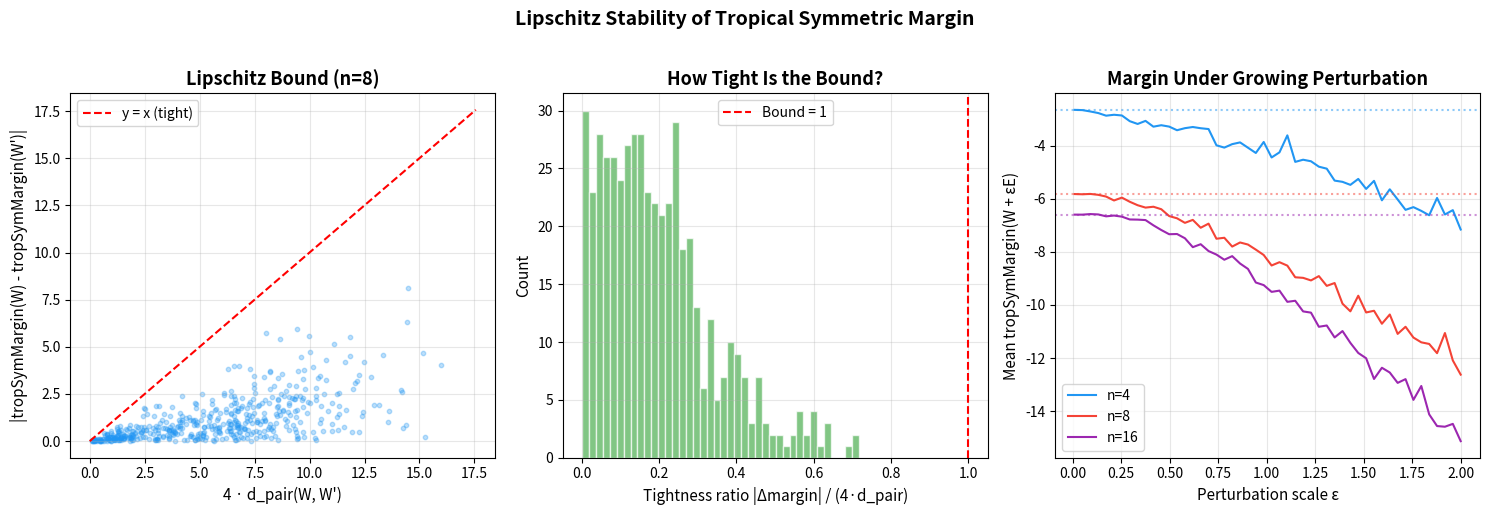

Generate this figure with matplotlib:
"""
Visualization: Lipschitz Stability of Tropical Symmetric Margin

Demonstrates the 4-Lipschitz bound:
|tropSymMargin(W) - tropSymMargin(W')| ≤ 4 · d_pair(W, W')

Shows the bound holding across many random perturbations,
with the tightness ratio illustrating how sharp the constant 4 is.
"""

import numpy as np
import matplotlib.pyplot as plt


def pair_slack(W, i, j):
    return W[i, i] + W[j, j] - 2 * W[i, j]


def trop_sym_margin(W):
    n = W.shape[0]
    if n < 2:
        return 0.0
    return min(pair_slack(W, i, j) for i in range(n) for j in range(i+1, n))


def gen_sym_gaussian(n, rng):
    A = rng.standard_normal((n, n))
    return (A + A.T) / np.sqrt(2)


rng = np.random.default_rng(42)
fig, axes = plt.subplots(1, 3, figsize=(15, 5))

# Panel 1: Scatter of |Δmargin| vs 4·d_pair
ax = axes[0]
n = 8
W_base = gen_sym_gaussian(n, rng)
diffs, bounds = [], []
for _ in range(500):
    eps = rng.uniform(0.01, 1.0)
    E = eps * gen_sym_gaussian(n, rng)
    W2 = W_base + E
    m1, m2 = trop_sym_margin(W_base), trop_sym_margin(W2)
    d = np.max(np.abs(W_base - W2))
    diffs.append(abs(m1 - m2))
    bounds.append(4 * d)

ax.scatter(bounds, diffs, alpha=0.3, s=10, color='#2196F3')
max_val = max(max(bounds), max(diffs)) * 1.1
ax.plot([0, max_val], [0, max_val], 'r--', linewidth=1.5, label='y = x (tight)')
ax.set_xlabel('4 · d_pair(W, W\')', fontsize=11)
ax.set_ylabel('|tropSymMargin(W) - tropSymMargin(W\')|', fontsize=11)
ax.set_title('Lipschitz Bound (n=8)', fontsize=13, fontweight='bold')
ax.legend(fontsize=10)
ax.grid(True, alpha=0.3)

# Panel 2: Tightness ratio histogram
ax = axes[1]
ratios = [d/b if b > 0 else 0 for d, b in zip(diffs, bounds)]
ax.hist(ratios, bins=40, color='#4CAF50', alpha=0.7, edgecolor='white')
ax.axvline(x=1.0, color='red', linestyle='--', label='Bound = 1')
ax.set_xlabel('Tightness ratio |Δmargin| / (4·d_pair)', fontsize=11)
ax.set_ylabel('Count', fontsize=11)
ax.set_title('How Tight Is the Bound?', fontsize=13, fontweight='bold')
ax.legend(fontsize=10)
ax.grid(True, alpha=0.3)

# Panel 3: Margin vs perturbation size
ax = axes[2]
eps_range = np.linspace(0.01, 2.0, 50)
for n_val, color in [(4, '#2196F3'), (8, '#F44336'), (16, '#9C27B0')]:
    W0 = gen_sym_gaussian(n_val, rng)
    m0 = trop_sym_margin(W0)
    margins_mean = []
    for eps in eps_range:
        ms = []
        for _ in range(100):
            E = eps * gen_sym_gaussian(n_val, rng)
            ms.append(trop_sym_margin(W0 + E))
        margins_mean.append(np.mean(ms))
    ax.plot(eps_range, margins_mean, color=color, label=f'n={n_val}', linewidth=1.5)
    ax.axhline(y=m0, color=color, linestyle=':', alpha=0.5)

ax.set_xlabel('Perturbation scale ε', fontsize=11)
ax.set_ylabel('Mean tropSymMargin(W + εE)', fontsize=11)
ax.set_title('Margin Under Growing Perturbation', fontsize=13, fontweight='bold')
ax.legend(fontsize=10)
ax.grid(True, alpha=0.3)

fig.suptitle('Lipschitz Stability of Tropical Symmetric Margin',
             fontsize=14, fontweight='bold', y=1.02)
plt.tight_layout()
plt.savefig('viz_lipschitz.png', dpi=150, bbox_inches='tight')
print("Saved viz_lipschitz.png")
